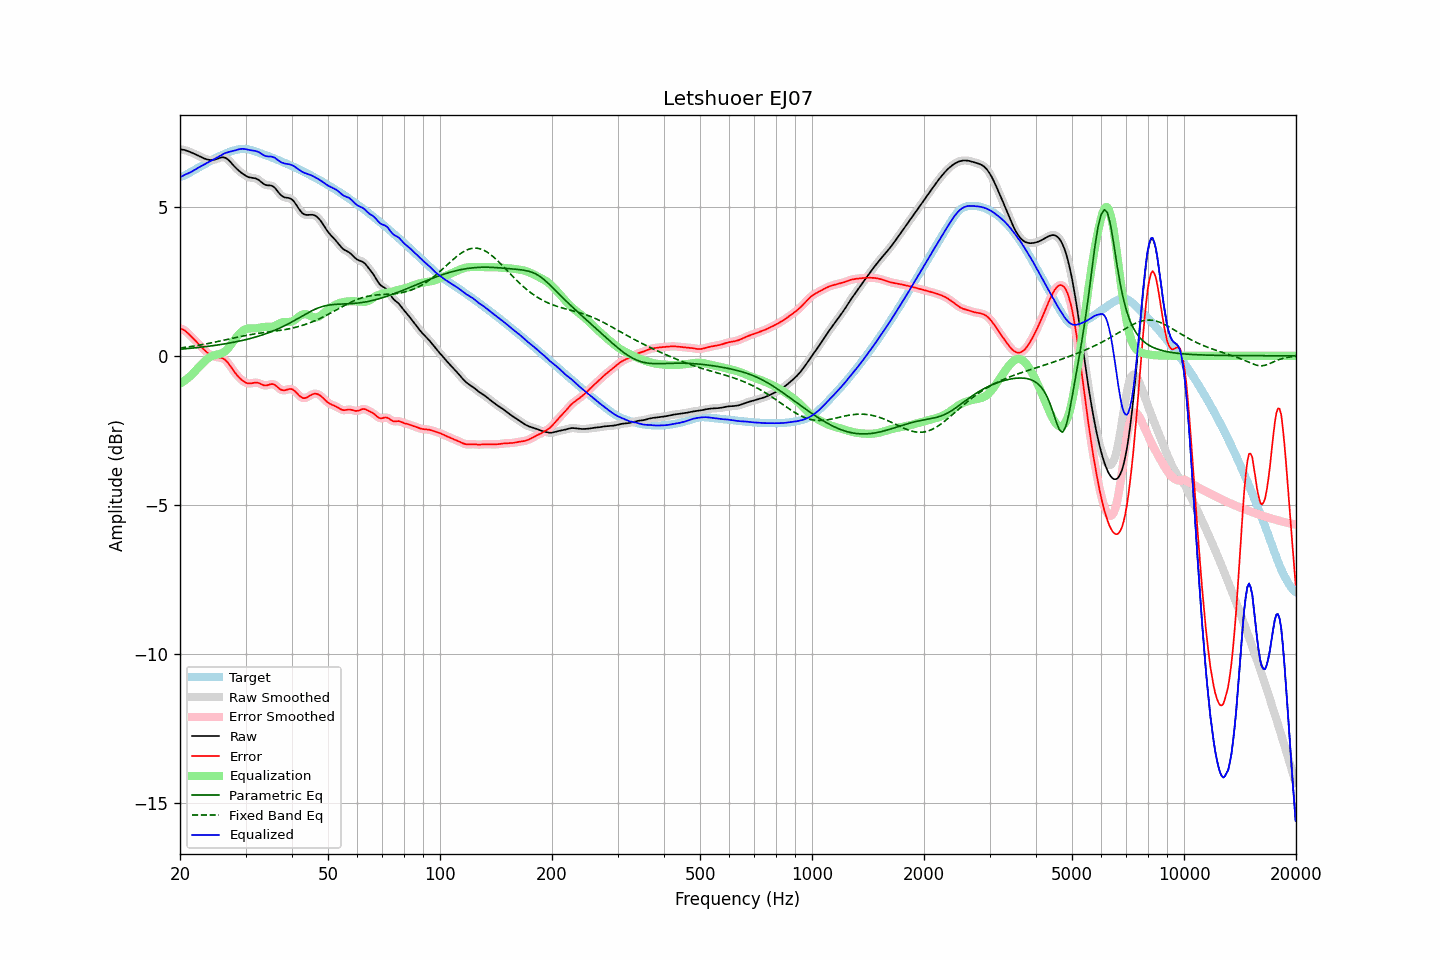

Values plotted in this chart, from the file beside it:
frequency, raw, error, smoothed, error_smoothed, equalization, parametric_eq, fixed_band_eq, equalized_raw, equalized_smoothed, target
20.00, 6.92, 0.91, 6.92, 0.91, -0.93, 0.22, 0.26, 5.99, 5.99, 6.01
20.20, 6.92, 0.90, 6.92, 0.90, -0.90, 0.22, 0.27, 6.01, 6.02, 6.02
20.40, 6.91, 0.88, 6.91, 0.88, -0.87, 0.23, 0.27, 6.04, 6.04, 6.03
20.61, 6.90, 0.85, 6.90, 0.84, -0.83, 0.23, 0.28, 6.07, 6.07, 6.05
20.81, 6.88, 0.80, 6.88, 0.80, -0.79, 0.24, 0.29, 6.09, 6.09, 6.08
21.02, 6.86, 0.75, 6.86, 0.75, -0.75, 0.24, 0.30, 6.12, 6.12, 6.11
21.23, 6.84, 0.70, 6.84, 0.70, -0.70, 0.25, 0.30, 6.14, 6.14, 6.14
21.44, 6.82, 0.65, 6.82, 0.65, -0.65, 0.25, 0.31, 6.17, 6.17, 6.17
21.66, 6.80, 0.59, 6.80, 0.59, -0.60, 0.26, 0.32, 6.20, 6.20, 6.20
21.87, 6.77, 0.54, 6.77, 0.54, -0.54, 0.26, 0.33, 6.23, 6.23, 6.23
22.09, 6.75, 0.48, 6.75, 0.48, -0.48, 0.27, 0.34, 6.26, 6.26, 6.26
22.31, 6.72, 0.43, 6.72, 0.43, -0.42, 0.28, 0.35, 6.30, 6.30, 6.29
22.54, 6.69, 0.37, 6.69, 0.37, -0.37, 0.28, 0.36, 6.33, 6.33, 6.32
22.76, 6.67, 0.31, 6.67, 0.31, -0.31, 0.29, 0.36, 6.36, 6.36, 6.36
22.99, 6.64, 0.25, 6.64, 0.25, -0.25, 0.29, 0.37, 6.39, 6.39, 6.39
23.22, 6.62, 0.20, 6.62, 0.20, -0.20, 0.30, 0.38, 6.42, 6.42, 6.42
23.45, 6.60, 0.15, 6.60, 0.15, -0.15, 0.31, 0.39, 6.45, 6.45, 6.45
23.69, 6.58, 0.10, 6.58, 0.11, -0.11, 0.31, 0.41, 6.48, 6.48, 6.48
23.92, 6.57, 0.06, 6.57, 0.06, -0.07, 0.32, 0.42, 6.50, 6.50, 6.51
24.16, 6.56, 0.03, 6.56, 0.03, -0.03, 0.33, 0.43, 6.53, 6.53, 6.54
24.40, 6.57, -0.00, 6.57, -0.00, -0.01, 0.33, 0.44, 6.56, 6.56, 6.57
24.65, 6.57, -0.02, 6.57, -0.02, 0.01, 0.34, 0.45, 6.58, 6.59, 6.59
24.89, 6.59, -0.04, 6.59, -0.04, 0.03, 0.35, 0.46, 6.61, 6.61, 6.62
25.14, 6.60, -0.05, 6.60, -0.05, 0.04, 0.36, 0.47, 6.64, 6.64, 6.65
25.39, 6.62, -0.05, 6.62, -0.05, 0.05, 0.37, 0.48, 6.68, 6.68, 6.68
25.65, 6.64, -0.06, 6.64, -0.06, 0.06, 0.37, 0.50, 6.71, 6.71, 6.70
25.91, 6.65, -0.07, 6.65, -0.07, 0.08, 0.38, 0.51, 6.74, 6.74, 6.73
26.16, 6.66, -0.10, 6.65, -0.10, 0.11, 0.39, 0.52, 6.77, 6.77, 6.75
26.43, 6.64, -0.13, 6.64, -0.14, 0.15, 0.40, 0.53, 6.79, 6.79, 6.78
26.69, 6.61, -0.19, 6.61, -0.19, 0.20, 0.41, 0.54, 6.81, 6.81, 6.80
26.96, 6.57, -0.25, 6.57, -0.25, 0.26, 0.42, 0.56, 6.83, 6.83, 6.82
27.23, 6.52, -0.32, 6.52, -0.32, 0.32, 0.43, 0.57, 6.84, 6.84, 6.84
27.50, 6.46, -0.40, 6.46, -0.40, 0.40, 0.44, 0.58, 6.86, 6.86, 6.86
27.77, 6.40, -0.48, 6.40, -0.48, 0.47, 0.45, 0.59, 6.87, 6.87, 6.88
28.05, 6.34, -0.55, 6.34, -0.55, 0.54, 0.46, 0.60, 6.88, 6.89, 6.89
28.33, 6.29, -0.62, 6.29, -0.62, 0.61, 0.47, 0.62, 6.90, 6.90, 6.91
28.62, 6.24, -0.68, 6.24, -0.68, 0.68, 0.48, 0.63, 6.92, 6.92, 6.92
28.90, 6.19, -0.74, 6.19, -0.74, 0.74, 0.49, 0.64, 6.93, 6.93, 6.93
29.19, 6.15, -0.79, 6.14, -0.79, 0.79, 0.50, 0.65, 6.94, 6.94, 6.94
29.48, 6.10, -0.84, 6.10, -0.84, 0.84, 0.52, 0.66, 6.94, 6.94, 6.94
29.78, 6.07, -0.87, 6.07, -0.87, 0.87, 0.53, 0.67, 6.94, 6.94, 6.94
30.08, 6.03, -0.90, 6.03, -0.90, 0.89, 0.54, 0.68, 6.93, 6.93, 6.94
30.38, 6.01, -0.92, 6.01, -0.92, 0.91, 0.56, 0.69, 6.92, 6.92, 6.93
30.68, 5.99, -0.93, 5.99, -0.93, 0.92, 0.57, 0.70, 6.90, 6.90, 6.92
30.99, 5.97, -0.93, 5.97, -0.93, 0.92, 0.58, 0.71, 6.89, 6.89, 6.90
31.30, 5.97, -0.92, 5.97, -0.92, 0.92, 0.60, 0.72, 6.88, 6.89, 6.88
31.61, 5.96, -0.91, 5.96, -0.91, 0.92, 0.61, 0.73, 6.88, 6.88, 6.87
31.93, 5.95, -0.90, 5.95, -0.90, 0.92, 0.63, 0.74, 6.87, 6.87, 6.85
32.24, 5.93, -0.90, 5.93, -0.90, 0.93, 0.64, 0.75, 6.85, 6.85, 6.83
32.57, 5.90, -0.92, 5.89, -0.92, 0.94, 0.66, 0.75, 6.83, 6.83, 6.81
32.89, 5.85, -0.94, 5.85, -0.94, 0.95, 0.68, 0.76, 6.80, 6.80, 6.79
33.22, 5.81, -0.97, 5.81, -0.97, 0.96, 0.69, 0.77, 6.76, 6.76, 6.77
33.55, 5.76, -0.99, 5.77, -0.99, 0.96, 0.71, 0.78, 6.73, 6.73, 6.75
33.89, 5.73, -1.00, 5.74, -1.00, 0.97, 0.73, 0.78, 6.70, 6.71, 6.73
34.23, 5.72, -0.99, 5.72, -0.99, 0.97, 0.75, 0.79, 6.69, 6.69, 6.71
34.57, 5.71, -0.98, 5.72, -0.98, 0.97, 0.77, 0.80, 6.68, 6.68, 6.69
34.92, 5.71, -0.96, 5.71, -0.96, 0.97, 0.79, 0.80, 6.68, 6.68, 6.67
35.27, 5.70, -0.95, 5.70, -0.95, 0.98, 0.81, 0.81, 6.68, 6.68, 6.65
35.62, 5.68, -0.95, 5.67, -0.96, 0.99, 0.83, 0.82, 6.66, 6.66, 6.63
35.97, 5.63, -0.98, 5.63, -0.98, 1.01, 0.86, 0.82, 6.64, 6.63, 6.61
... 635 more rows
